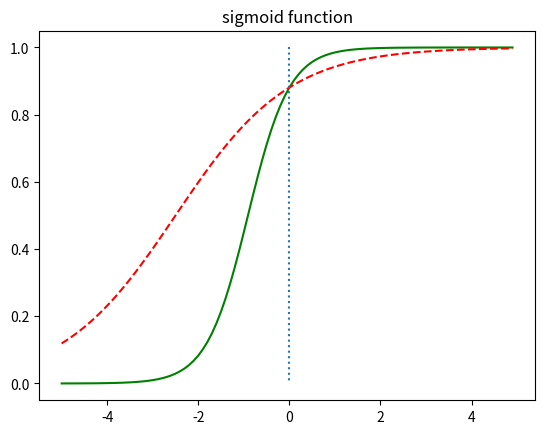

This figure's Python source:
import numpy as np
import matplotlib.pyplot as plt

def sigmoid(x):
    return 1 / (1 + np.exp(-x))

if __name__ == '__main__':
    x = np.arange(-5.0, 5.0, 0.1)
    # print(x)
    # w, b 값 변경하면서 해보세요. (for문으로 그려봐도 되고..)
    w = [2.2, 0.8, 1.5]
    b = 2
    linear_val = w[0]*x + b
    y0 = sigmoid(linear_val)
    linear_val = w[1]*x + b
    y1 = sigmoid(linear_val)
    # print(y)
    plt.plot(x, y0, 'g')
    plt.plot(x, y1, 'r--')
    plt.plot([0,0], [1,0], ":")
    plt.title('sigmoid function')
    plt.show()
